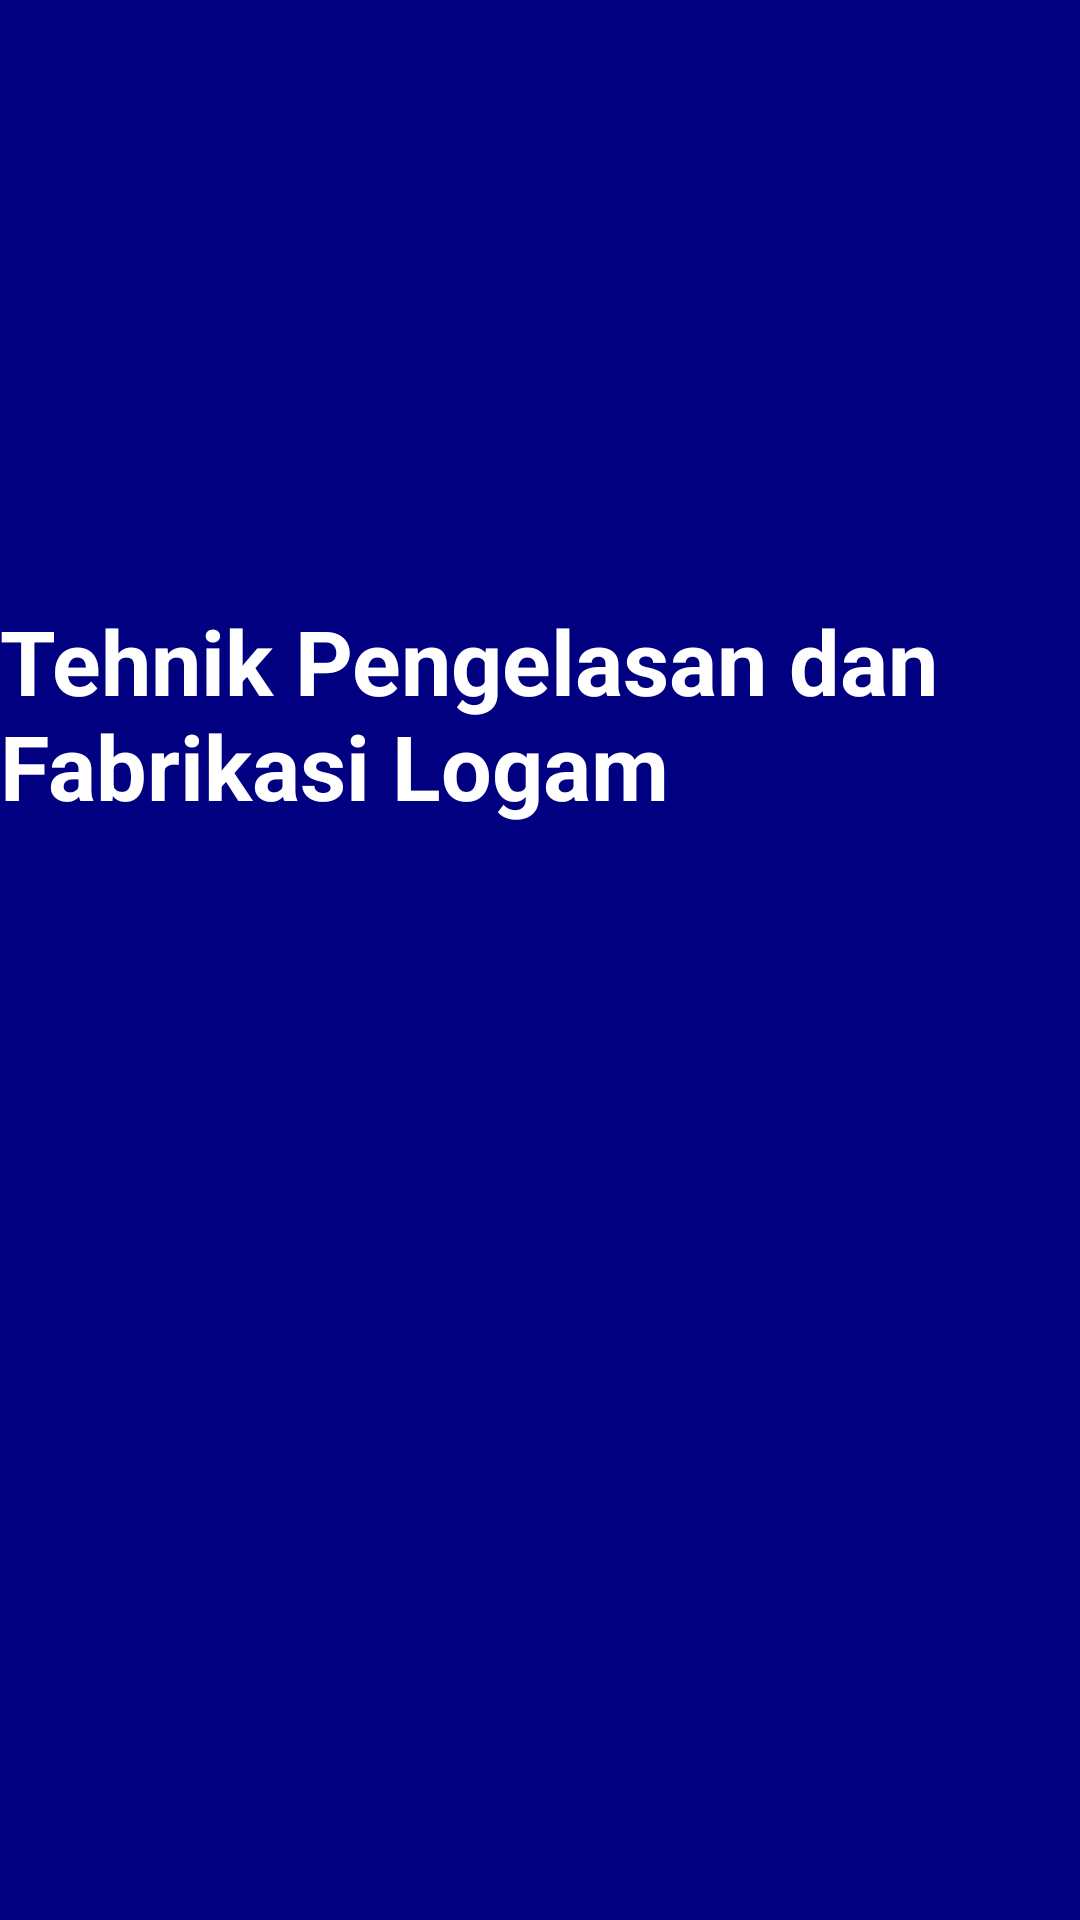

This screen was rendered from an Android layout file. Write that file and the resources it references.
<!-- AndroidManifest.xml: application theme Theme.Job18_Setya -->
<!-- res/layout/fragment_tpfl.xml -->
<?xml version="1.0" encoding="utf-8"?>
<FrameLayout xmlns:android="http://schemas.android.com/apk/res/android"
    xmlns:tools="http://schemas.android.com/tools"
    android:layout_width="match_parent"
    android:layout_height="match_parent"
    android:background="#000080"
    tools:context=".tpfl">

    <TextView
        android:layout_width="match_parent"
        android:layout_height="match_parent"
        android:text="Tehnik Pengelasan dan Fabrikasi Logam"
        android:textColor="@color/white"
        android:textSize="30sp"
        android:textStyle="bold"
        android:layout_marginTop="200dp"/>

</FrameLayout>
<!-- resources referenced by this layout -->
<resources>
  <style name="Theme.Job18_Setya" parent="Theme.MaterialComponents.DayNight.DarkActionBar">
          
          <item name="colorPrimary">@color/purple_500</item>
          <item name="colorPrimaryVariant">@color/purple_700</item>
          <item name="colorOnPrimary">@color/white</item>
          
          <item name="colorSecondary">@color/teal_200</item>
          <item name="colorSecondaryVariant">@color/teal_700</item>
          <item name="colorOnSecondary">@color/black</item>
          
          <item name="android:statusBarColor" tools:targetApi="l">?attr/colorPrimaryVariant</item>
          
      </style>
  <!-- not gathered from this repository: default colours our renderer supplied (Android Studio template values) -->
  <color name="purple_500">#FF6200EE</color>
  <color name="purple_700">#FF3700B3</color>
  <color name="teal_200">#FF03DAC5</color>
  <color name="teal_700">#FF018786</color>
  <color name="black">#FF000000</color>
  <color name="white">#FFFFFFFF</color>
</resources>
